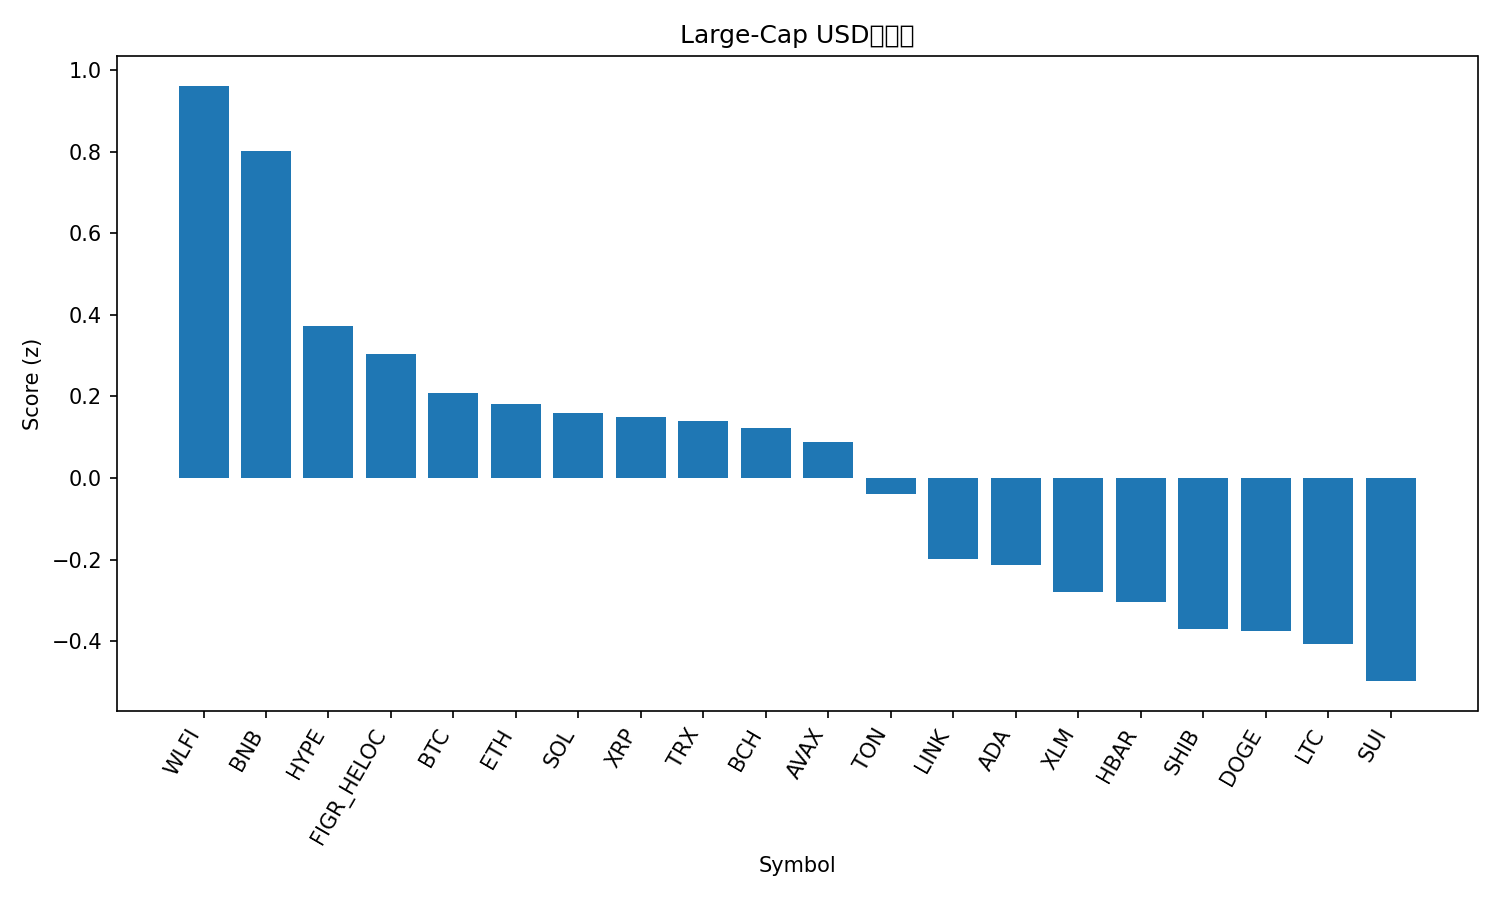

The data file committed next to this chart (first rows):
rank, name, symbol, price, pct_1h, pct_24h, pct_7d, pct_1h_vs_btc, pct_24h_vs_btc, pct_7d_vs_btc, market_cap_rank, market_cap, volume_usd, score
1, World Liberty Financial, WLFI, 0.2513, -1.165, 11.66, 16.77, -1.069, 11.97, 16.74, 33, 6849278972, 1362910534, 0.9621
2, BNB, BNB, 1047, -0.178, 2.206, 12.77, -0.08238, 2.516, 12.74, 5, 145800911263, 3252338297, 0.8026
3, Hyperliquid, HYPE, 51.73, 0.7086, -4.687, -5.503, 0.8042, -4.377, -5.534, 17, 14012693845, 532516069, 0.3728
4, Figure Heloc, FIGR_HELOC, 1.0, 0.0, 0.0, 0.0, 0.09557, 0.3101, -0.03112, 20, 12582021563, 511330, 0.3045
5, Bitcoin, BTC, 115477, -0.09557, -0.3101, 0.03112, 0.0, 0.0, 0.0, 1, 2300707978399, 18891733691, 0.2088
6, Ethereum, ETH, 4484, -0.07449, -0.03437, -2.618, 0.02108, 0.2757, -2.649, 2, 541236459998, 14712084920, 0.1822
7, Solana, SOL, 237.6, 0.04065, -0.6034, -4.148, 0.1362, -0.2933, -4.179, 6, 128952981729, 3460693500, 0.1599
8, XRP, XRP, 2.98, -0.05843, -0.1611, -2.512, 0.03715, 0.149, -2.543, 3, 177921275128, 2972066006, 0.1484
9, TRON, TRX, 0.3442, -0.006647, -0.9759, -1.058, 0.08893, -0.6659, -1.089, 10, 32581943460, 569862572, 0.1393
10, Bitcoin Cash, BCH, 596.5, -0.06722, -0.8863, 0.4123, 0.02835, -0.5763, 0.3811, 22, 11887801440, 195324563, 0.1237
11, Avalanche, AVAX, 32.87, -0.3235, -1.427, 10.97, -0.2279, -1.117, 10.94, 18, 13880198476, 648353606, 0.0879
12, Toncoin, TON, 3.06, -0.08149, -0.984, -3.712, 0.01409, -0.674, -3.743, 29, 7793641315, 96875019, -0.03867
13, Chainlink, LINK, 23.1, -0.2045, -0.8746, -4.633, -0.1089, -0.5645, -4.664, 14, 15663063336, 421231619, -0.1996
14, Cardano, ADA, 0.8842, -0.2946, -1.056, -1.093, -0.199, -0.7464, -1.124, 11, 32294241945, 1179438150, -0.2136
15, Stellar, XLM, 0.3823, -0.2959, -1.248, -2.194, -0.2003, -0.9383, -2.225, 21, 12185713198, 144785036, -0.2805
16, Hedera, HBAR, 0.2361, -0.1358, -3.05, -1.62, -0.04024, -2.74, -1.651, 25, 10002445182, 138461685, -0.3034
17, Shiba Inu, SHIB, 1.283e-05, -0.3145, -0.6373, -6.76, -0.2189, -0.3273, -6.791, 31, 7562112069, 155237374, -0.37
18, Dogecoin, DOGE, 0.2629, -0.2368, -1.512, -6.516, -0.1413, -1.201, -6.547, 8, 39705269851, 1673453168, -0.3746
19, Litecoin, LTC, 115, -0.678, 0.8435, -0.3226, -0.5824, 1.154, -0.3537, 26, 8779339601, 333733585, -0.4063
20, Sui, SUI, 3.62, -0.4977, -1.097, -2.143, -0.4021, -0.7872, -2.174, 19, 12920860782, 642495363, -0.4983
21, Cronos, CRO, 0.221, -0.2875, -4.461, -7.798, -0.1919, -4.151, -7.829, 30, 7690657743, 34249047, -0.8658
